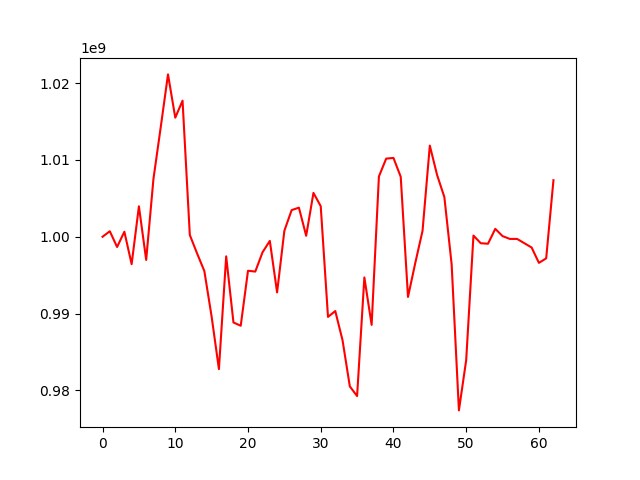

The file beside this chart, header and first rows:
, 0
0, 1000000000
1, 1000716667
2, 998664949
3, 1000655274
4, 996426476
5, 1003964801
6, 996981944
7, 1007538514
8, 1014276624
9, 1021147134
10, 1015510150
11, 1017724282
12, 1000229993
13, 997827016
14, 995523053
15, 989591597
16, 982758292
17, 997447380
18, 988835413
19, 988405954
20, 995571190
21, 995463318
22, 997978143
23, 999459039
24, 992749641
25, 1000775809
26, 1003470455
27, 1003790501
28, 1000126932
29, 1005715615
30, 1003978547
31, 989561274
32, 990320278
33, 986515552
34, 980510508
35, 979248880
36, 994697767
37, 988521844
38, 1007849788
39, 1010177055
40, 1010269193
41, 1007809996
42, 992160437
43, 996580630
44, 1000778288
45, 1011872019
46, 1008044098
47, 1005164763
48, 996416119
49, 977380677
50, 983921224
51, 1000156579
52, 999157836
53, 999091325
54, 1001027268
55, 1000084607
56, 999716603
57, 999716603
58, 999157637
59, 998597389
... 3 more rows
